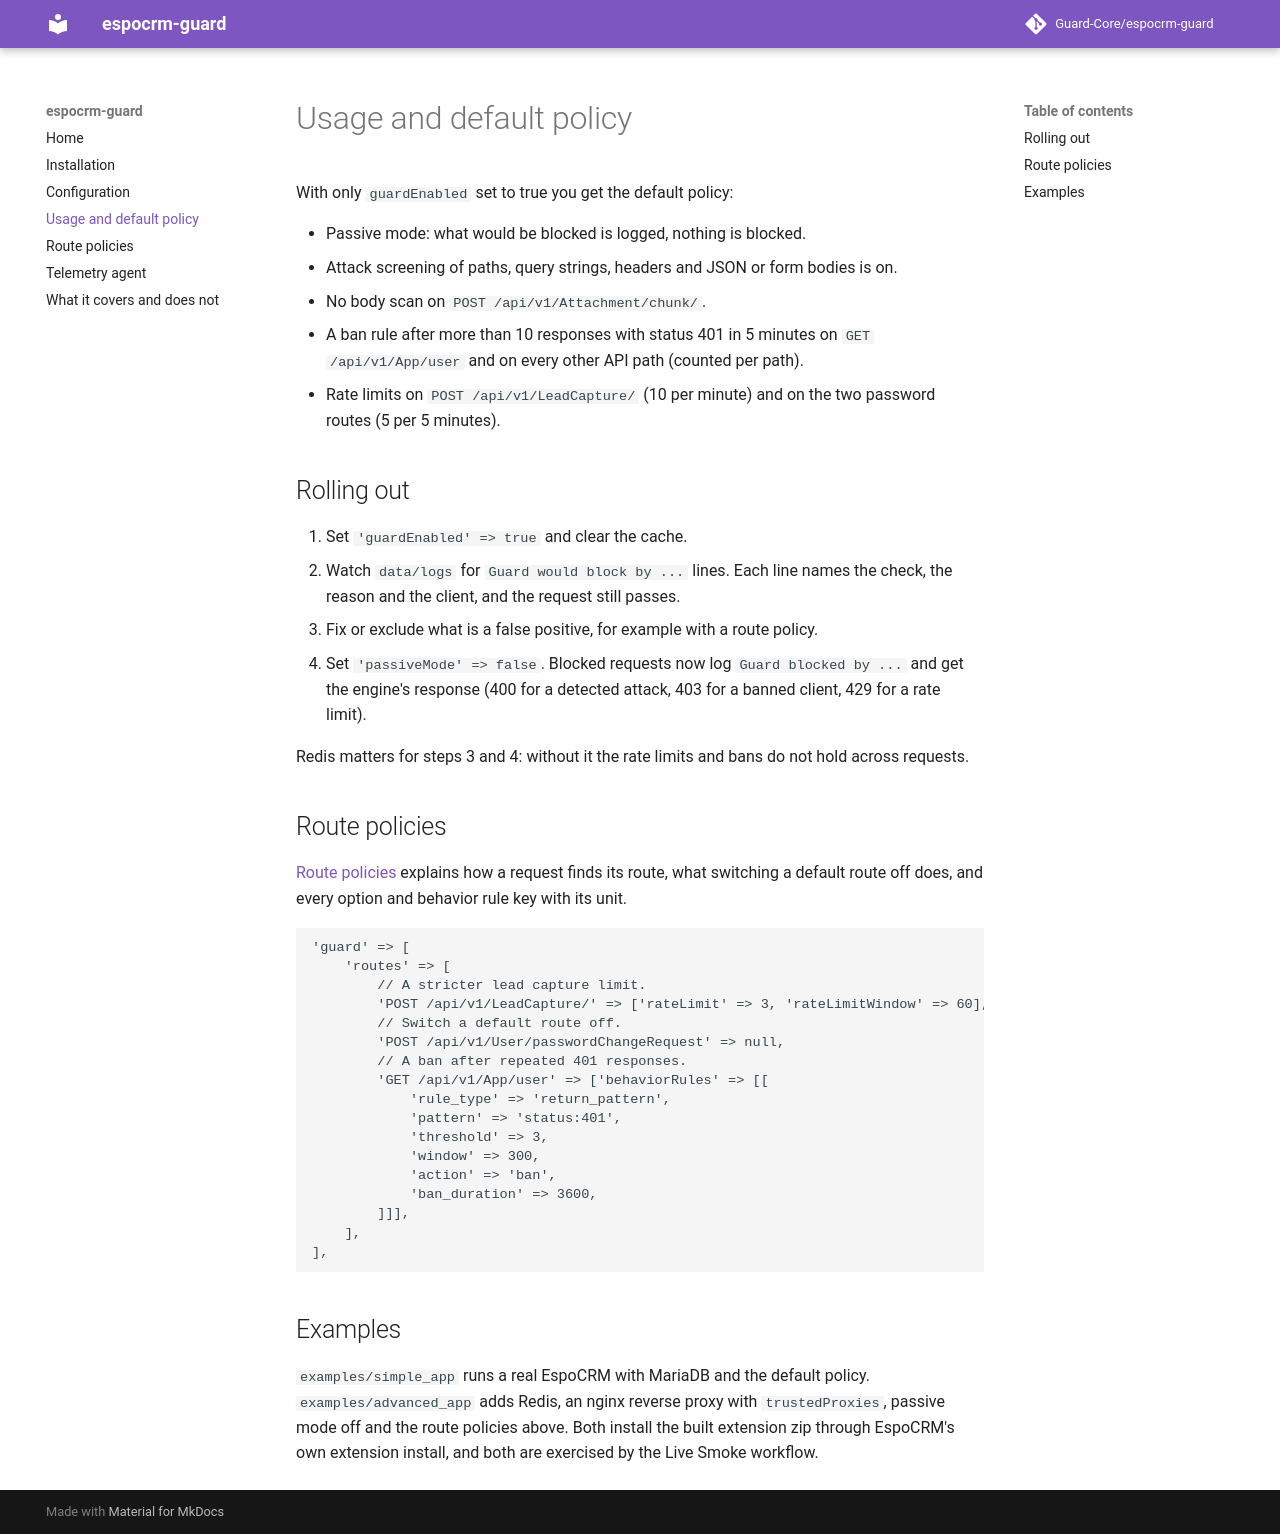

repository: Guard-Core/espocrm-guard · page: 1.0.0/usage/index.html · generator: mkdocs

# Usage and default policy

With only `'enabled' => true` under `guardCore` you get the default policy:

- Passive mode: what would be blocked is logged, nothing is blocked.
- Attack screening of paths, query strings, headers and JSON or form bodies is on.
- No body scan on `POST /api/v1/Attachment/chunk/`.
- A ban rule after more than 10 responses with status 401 in 5 minutes on `GET /api/v1/App/user` and on every other API path (counted per path).
- Rate limits on `POST /api/v1/LeadCapture/` (10 per minute) and on the two password routes (5 per 5 minutes).

## Rolling out

1. Set `'guardCore' => ['enabled' => true]` and clear the cache.
2. Watch `data/logs` for `Guard would block by ...` lines. Each line names the check, the reason and the client, and the request still passes.
3. Fix or exclude what is a false positive, for example with a route policy.
4. Set `'passiveMode' => false`. Blocked requests now log `Guard blocked by ...` and get the engine's response (400 for a detected attack, 403 for a banned client, 429 for a rate limit).

Redis matters for steps 3 and 4: without it the rate limits and bans do not hold across requests.

## Route policies

[Route policies](routes.md) explains how a request finds its route, what switching a default route off does, and every option and behavior rule key with its unit.

```php
'guardCore' => [
    'enabled' => true,
    'routes' => [
        // A stricter lead capture limit.
        'POST /api/v1/LeadCapture/' => ['rateLimit' => 3, 'rateLimitWindow' => 60],
        // Switch a default route off.
        'POST /api/v1/User/passwordChangeRequest' => null,
        // A ban after repeated 401 responses.
        'GET /api/v1/App/user' => ['behaviorRules' => [[
            'rule_type' => 'return_pattern',
            'pattern' => 'status:401',
            'threshold' => 3,
            'window' => 300,
            'action' => 'ban',
            'ban_duration' => 3600,
        ]]],
    ],
],
```

## Examples

`examples/simple_app` runs a real EspoCRM with MariaDB and the default policy. `examples/advanced_app` adds Redis, an nginx reverse proxy with `trustedProxies`, passive mode off and the route policies above. Both install the built extension zip through EspoCRM's own extension install, and both are exercised by the Live Smoke workflow.
